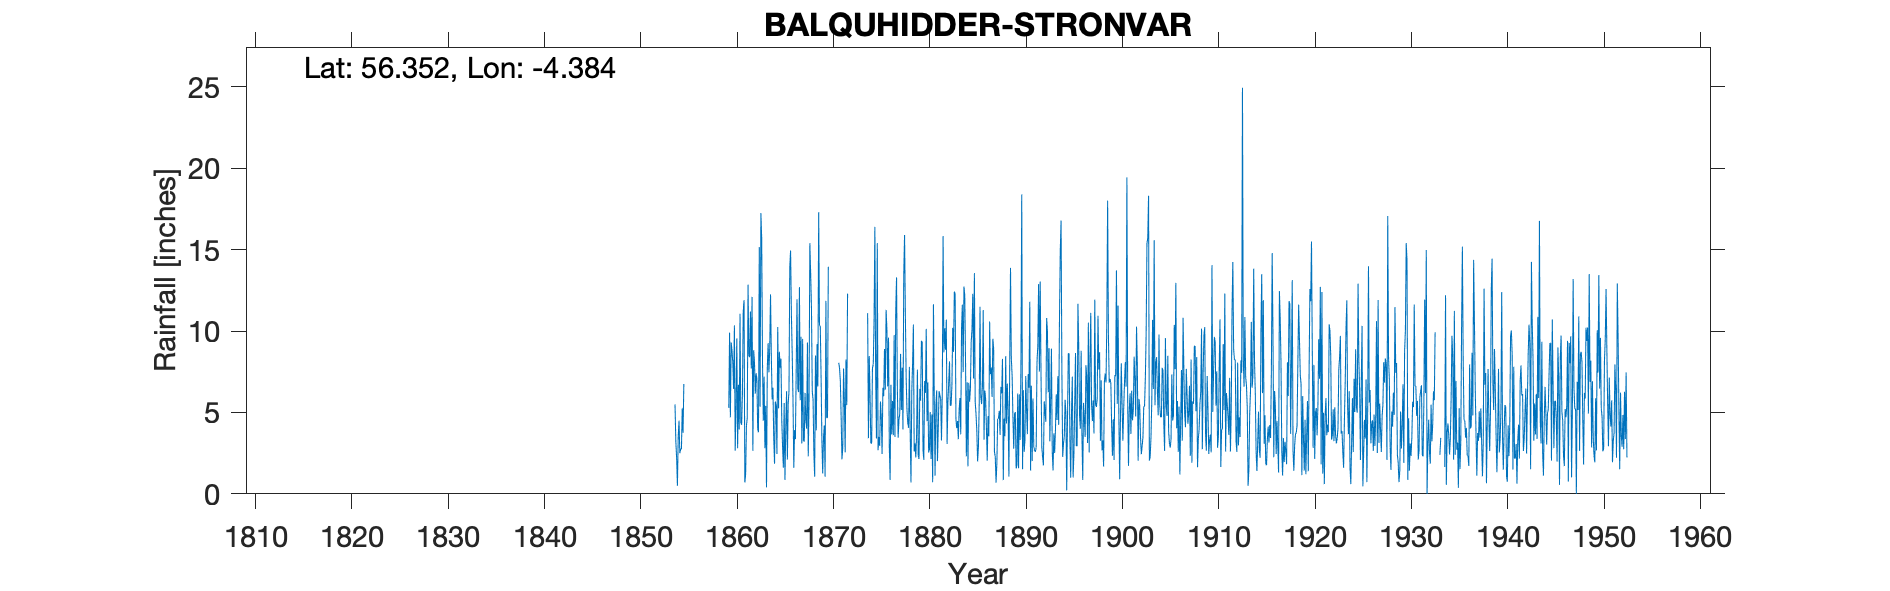

The data file committed next to this chart (first rows):
BALQUHIDDER STRONVAR, , , , , , , , , , , , , , , , , , , , , , , 
Grid ref, NN528203, Long, -4.384, Lat, 56.35, Elevation, 420, ft, , , , , , , , , , , , , , , 
Station no, 5526, , , , , , , , , , , , , , , , , , , , , , 
, 1850, 1851, 1852, 1853, 1854, 1855, 1856, 1857, 1858, 1859, 1860, 1861, 1862, 1863, 1864, 1865, 1866, 1867, 1868, 1869, 1870, 1871, 1872
January, , , , , 5.5, , , , , , 8.05, 6.15, 12.1, 15.7, 8.5, 8.3, 14.95, 5.75, 15.4, 10.37, , 8.05, 
February, , , , , 3.25, , , , , , 6.45, 11.2, 2.64, 8.15, 5.8, 4.55, 11.05, 9.65, 13.55, 10.27, , 7.72, 
March, , , , , 2.25, , , , , , 10.35, 11.9, 8.82, 4.5, 6.52, 2.93, 8.67, 3.1, 11.47, 7.15, , 6.9, 
April, , , , , 0.5, , , , , , 2.65, 0.7, 8.1, 7.2, 3.45, 1.6, 5.8, 9.52, 6.3, 3.3, , 4.7, 
May, , , , , 3.5, , , , , , 5.45, 1.2, 6.15, 2.8, 1.85, 5.58, 1.6, 3.3, 5.8, 1.25, , 2.12, 
June, , , , , 4.5, , , , , , 9.55, 4.2, 7.4, 5.4, 5.67, 0.85, 3.92, 3.2, 2.52, 3.45, , 2.82, 
July, , , , , 2.5, , , , , , 2.8, 4.65, 7.09, 0.4, 5.45, 4.1, 3.35, 6.2, 1.05, 4.2, , 7.7, 
August, , , , , 2.75, , , , , 5.28, 6.7, 12.85, 4, 7.76, 2.45, 6.3, 7.6, 4.55, 8.5, 1.05, , 5.75, 
September, , , , , 2.75, , , , , 9.9, 3.95, 8.5, 3.78, 9.26, 10.25, 2.1, 11.95, 4, 3.9, 11.85, , 2.55, 
October, , , , , 5.25, , , , , 4.7, 11.06, 8.4, 15.16, 7.46, 5.25, 5.55, 6.45, 9.3, 9.2, 4.67, , 8.25, 
November, , , , , 3.75, , , , , 9.3, 4.38, 11.2, 5.35, 8.92, 8.73, 6.3, 6.25, 2.3, 6.6, 4.67, , 5.45, 
December, , , , , 6.75, , , , , 8.8, 4.25, 7.7, 17.25, 12.25, 7.75, 13.95, 12.7, 5.7, 17.3, 13.95, , 12.3, 
Total, , , , , 43.25, , , , , , 75.64, 88.65, 97.84, 89.8, 71.67, 62.11, 94.29, 66.57, 101.6, 76.18, , 74.31, 
Estimated total for 1873 removed, , , , , , , , , , , , , , , , , , , , , , , 
